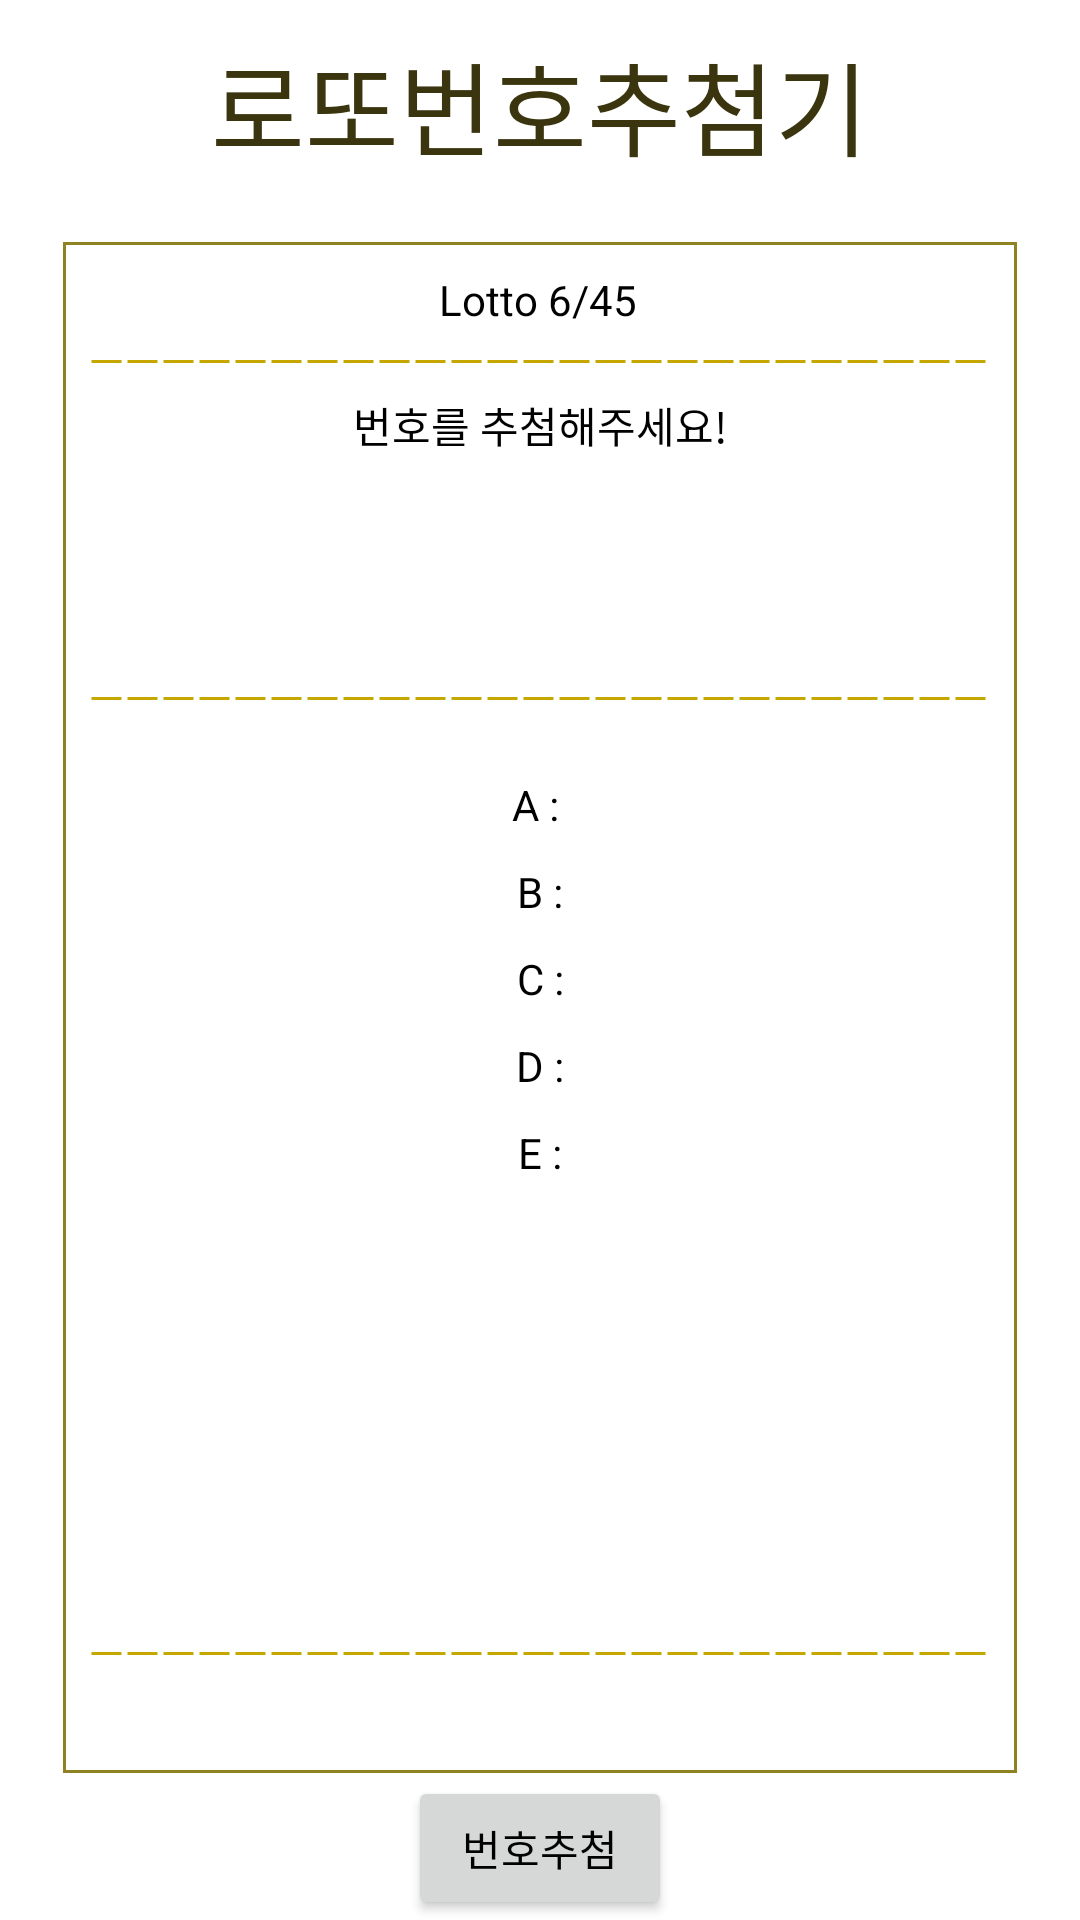

Android layout source for this screen:
<!-- AndroidManifest.xml: application theme Theme.Lotto -->
<!-- res/layout/fragment_home.xml -->
<?xml version="1.0" encoding="utf-8"?>
<androidx.constraintlayout.widget.ConstraintLayout xmlns:android="http://schemas.android.com/apk/res/android"
    xmlns:app="http://schemas.android.com/apk/res-auto"
    xmlns:tools="http://schemas.android.com/tools"
    android:layout_width="match_parent"
    android:layout_height="match_parent"
    tools:context=".ui.home.HomeFragment">

    <TextView
        android:id="@+id/textView"
        android:layout_width="0dp"
        android:layout_height="wrap_content"
        android:layout_marginTop="10dp"
        android:text="@string/로또번호추첨기"
        android:textAlignment="center"
        android:textColor="#3a350e"
        android:textSize="34sp"
        app:layout_constraintEnd_toEndOf="parent"
        app:layout_constraintStart_toStartOf="parent"
        app:layout_constraintTop_toTopOf="parent" />

    <androidx.constraintlayout.widget.ConstraintLayout
        android:id="@+id/constraintLayout"
        android:layout_width="0dp"
        android:layout_height="0dp"
        android:layout_marginStart="20dp"
        android:layout_marginTop="20dp"
        android:layout_marginEnd="20dp"
        android:background="@drawable/border_layout"
        app:layout_constraintBottom_toTopOf="@+id/start"
        app:layout_constraintEnd_toEndOf="parent"
        app:layout_constraintHorizontal_bias="0.0"
        app:layout_constraintStart_toStartOf="parent"
        app:layout_constraintTop_toBottomOf="@+id/textView">

        <TextView
            android:id="@+id/lottoNumber4"
            android:layout_width="wrap_content"
            android:layout_height="wrap_content"
            android:layout_marginTop="10dp"
            android:text="D :"
            app:layout_constraintEnd_toEndOf="parent"
            app:layout_constraintStart_toStartOf="parent"
            app:layout_constraintTop_toBottomOf="@+id/lottoNumber3" />

        <TextView
            android:id="@+id/lottoNumber5"
            android:layout_width="wrap_content"
            android:layout_height="wrap_content"
            android:layout_marginTop="10dp"
            android:text="E :"
            app:layout_constraintEnd_toEndOf="parent"
            app:layout_constraintStart_toStartOf="parent"
            app:layout_constraintTop_toBottomOf="@+id/lottoNumber4" />

        <TextView
            android:id="@+id/lottoNumber3"
            android:layout_width="wrap_content"
            android:layout_height="wrap_content"
            android:layout_marginTop="10dp"
            android:text="C :"
            app:layout_constraintEnd_toEndOf="parent"
            app:layout_constraintStart_toStartOf="parent"
            app:layout_constraintTop_toBottomOf="@+id/lottoNumber2" />

        <TextView
            android:id="@+id/textView4"
            android:layout_width="wrap_content"
            android:layout_height="wrap_content"
            android:text="Lotto 6/45"
            app:layout_constraintBottom_toTopOf="@+id/imageView"
            app:layout_constraintEnd_toEndOf="parent"
            app:layout_constraintHorizontal_bias="0.498"
            app:layout_constraintStart_toStartOf="parent"
            app:layout_constraintTop_toTopOf="parent" />

        <TextView
            android:id="@+id/lottoNumber1"
            android:layout_width="wrap_content"
            android:layout_height="wrap_content"
            android:layout_marginTop="25dp"
            android:text="A : "
            app:layout_constraintEnd_toEndOf="parent"
            app:layout_constraintStart_toStartOf="parent"
            app:layout_constraintTop_toBottomOf="@+id/imageView3" />

        <TextView
            android:id="@+id/lottoNumber2"
            android:layout_width="wrap_content"
            android:layout_height="wrap_content"
            android:layout_marginTop="10dp"
            android:text="B :"
            app:layout_constraintEnd_toEndOf="parent"
            app:layout_constraintStart_toStartOf="parent"
            app:layout_constraintTop_toBottomOf="@+id/lottoNumber1" />

        <ImageView
            android:id="@+id/imageView"
            android:layout_width="0dp"
            android:layout_height="1.5dp"
            android:layout_marginStart="10dp"
            android:layout_marginTop="40dp"
            android:layout_marginEnd="10dp"
            android:contentDescription="@string/todo"
            android:layerType="software"
            android:src="@drawable/dash_line"
            app:layout_constraintEnd_toEndOf="parent"
            app:layout_constraintHorizontal_bias="0.0"
            app:layout_constraintStart_toStartOf="parent"
            app:layout_constraintTop_toTopOf="parent" />

        <ImageView
            android:id="@+id/imageView3"
            android:layout_width="0dp"
            android:layout_height="1.5dp"
            android:layout_marginStart="10dp"
            android:layout_marginTop="80dp"
            android:layout_marginEnd="10dp"
            android:contentDescription="@string/todo"
            android:layerType="software"
            android:src="@drawable/dash_line"
            app:layout_constraintEnd_toEndOf="parent"
            app:layout_constraintHorizontal_bias="0.0"
            app:layout_constraintStart_toStartOf="parent"
            app:layout_constraintTop_toBottomOf="@+id/textView1" />

        <ImageView
            android:id="@+id/imageView2"
            android:layout_width="0dp"
            android:layout_height="1.5dp"
            android:layout_marginStart="10dp"
            android:layout_marginEnd="10dp"
            android:layout_marginBottom="40dp"
            android:contentDescription="@string/todo2"
            android:layerType="software"
            android:src="@drawable/dash_line"
            app:layout_constraintBottom_toBottomOf="parent"
            app:layout_constraintEnd_toEndOf="parent"
            app:layout_constraintHorizontal_bias="0.0"
            app:layout_constraintStart_toStartOf="parent" />

        <TextView
            android:id="@+id/textView1"
            android:layout_width="wrap_content"
            android:layout_height="wrap_content"
            android:layout_marginTop="10dp"
            android:text="번호를 추첨해주세요!"
            app:layout_constraintEnd_toEndOf="parent"
            app:layout_constraintStart_toStartOf="parent"
            app:layout_constraintTop_toBottomOf="@+id/imageView" />


    </androidx.constraintlayout.widget.ConstraintLayout>

    <Button
        android:id="@+id/start"
        android:layout_width="wrap_content"
        android:layout_height="wrap_content"
        android:layout_marginStart="5dp"
        android:layout_marginEnd="5dp"
        android:text="@string/번호추첨"
        android:textColor="@color/textColor"
        app:layout_constraintBottom_toBottomOf="parent"
        app:layout_constraintEnd_toEndOf="parent"
        app:layout_constraintStart_toStartOf="parent" />
</androidx.constraintlayout.widget.ConstraintLayout>
<!-- resources referenced by this layout -->
<resources>
  <color name="textColor">#000000</color>
  <!-- drawable border_layout (drawable) -->
  <?xml version="1.0" encoding="utf-8"?>
  <layer-list xmlns:android="http://schemas.android.com/apk/res/android">
   <item
       android:start="2dp"
       android:end="2dp"
       android:top="2dp">
  
   </item>
  </layer-list>
  <!-- drawable dash_line (drawable) -->
  <?xml version="1.0" encoding="utf-8"?>
  <shape xmlns:android="http://schemas.android.com/apk/res/android"
      android:shape="line">
  
      <stroke
          android:color="@color/primaryDarkColor"
          android:width="1dp"
          android:dashWidth="10dp"
          android:dashGap="2dp"/>
  
  </shape>
  <string name="todo">TODO</string>
  <string name="todo2">TODO</string>
  <style name="Theme.Lotto" parent="Theme.MaterialComponents.DayNight.NoActionBar">
          
          <item name="colorPrimary">@color/primaryColor</item>
          <item name="colorPrimaryVariant">@color/purple_700</item>
          <item name="colorOnPrimary">@color/white</item>
          <item name="android:textColor">@color/textColor</item>
          
          <item name="colorSecondary">@color/teal_200</item>
          <item name="colorSecondaryVariant">@color/teal_700</item>
          <item name="colorOnSecondary">@color/black</item>
          
          <item name="android:statusBarColor">#c8b900</item>
          
      </style>
  <color name="primaryDarkColor">#c6a700</color>
  <color name="primaryColor">#ffeb3b</color>
  <color name="purple_700">#FF3700B3</color>
  <color name="white">#FFFFFFFF</color>
  <color name="teal_200">#FF03DAC5</color>
  <color name="teal_700">#FF018786</color>
  <color name="black">#FF000000</color>
</resources>
